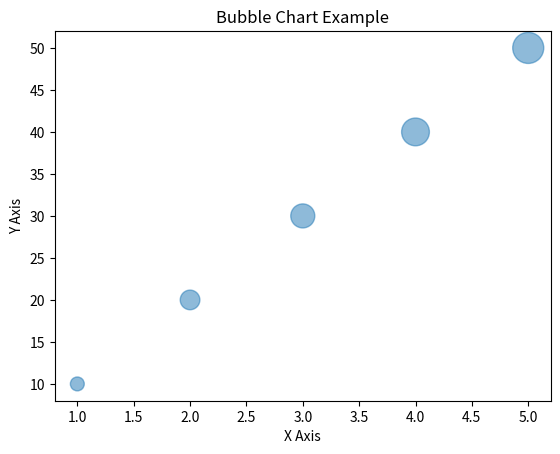

Reproduce this figure in Python.
import matplotlib.pyplot as plt

x = [1, 2, 3, 4, 5]
y = [10, 20, 30, 40, 50]
sizes = [100, 200, 300, 400, 500]

plt.scatter(x, y, s=sizes, alpha=0.5)
plt.xlabel('X Axis')
plt.ylabel('Y Axis')
plt.title('Bubble Chart Example')
plt.show()